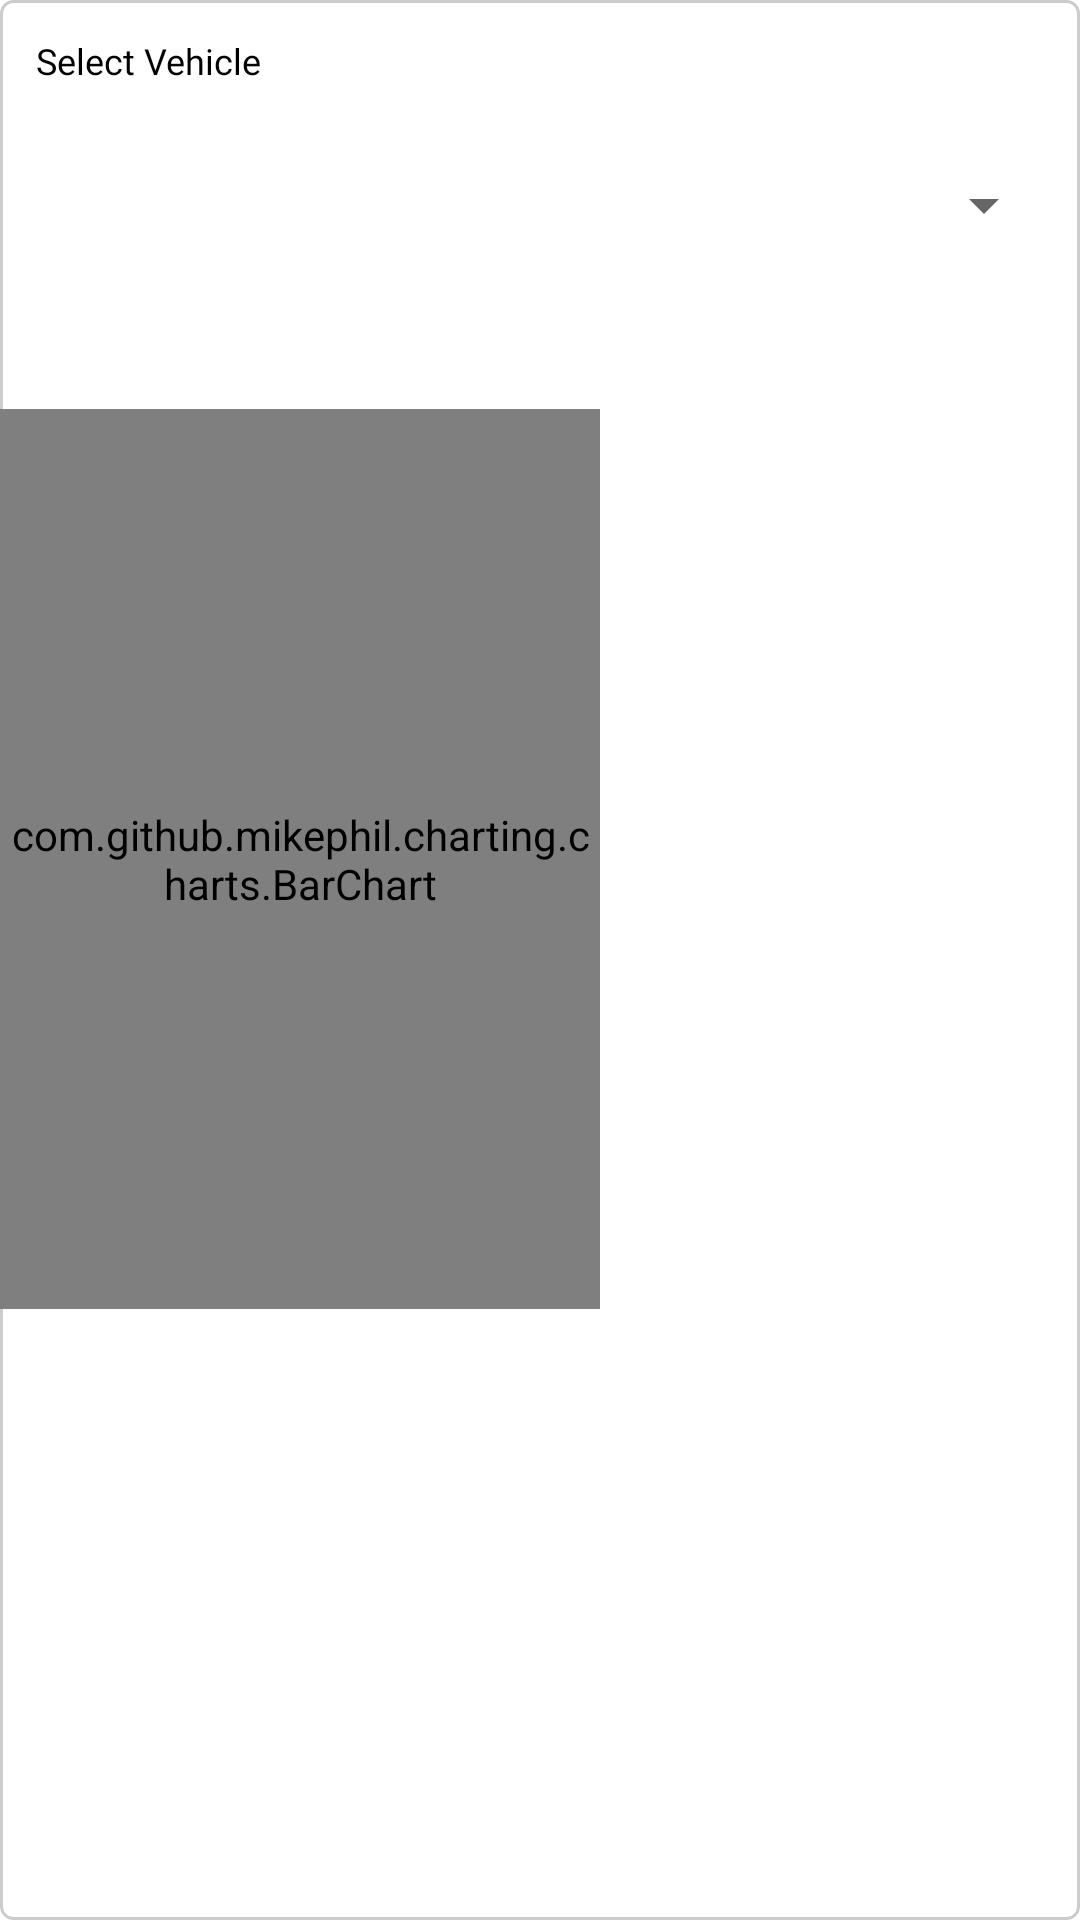

Layout XML and referenced resources for this Android screen:
<!-- AndroidManifest.xml: application theme Theme.MyGarage -->
<!-- res/layout/fragment_report.xml -->
<?xml version="1.0" encoding="utf-8"?>
<RelativeLayout xmlns:android="http://schemas.android.com/apk/res/android"
    xmlns:tools="http://schemas.android.com/tools"
    android:layout_width="match_parent"
    android:layout_height="match_parent"
    android:layout_margin="8dp"
    tools:context=".report.ReportFragment">

    <LinearLayout
        android:layout_width="match_parent"
        android:layout_height="match_parent"
        android:background="@drawable/bg_white_color_outlined"
        android:orientation="vertical">

        <androidx.appcompat.widget.AppCompatTextView
            style="@style/TextAppearance.AppCompat.Caption"
            android:layout_width="wrap_content"
            android:layout_height="wrap_content"
            android:layout_margin="8dp"
            android:fontFamily="@font/montserrat_bold"
            android:padding="4dp"
            android:text="Select Vehicle"
            android:textColor="@color/design_default_color_on_secondary" />


        <Spinner
            android:id="@+id/spinner"
            android:layout_width="match_parent"
            android:layout_height="40dp"
            android:layout_margin="8dp"
            android:spinnerMode="dropdown" />


        <com.github.mikephil.charting.charts.BarChart
            android:id="@+id/barChart"
            android:layout_width="200dp"
            android:layout_height="300dp"
            android:layout_marginTop="40dp"
            android:layout_marginBottom="40dp" />

    </LinearLayout>


</RelativeLayout>
<!-- resources referenced by this layout -->
<resources>
  <!-- drawable bg_white_color_outlined (drawable) -->
  <?xml version="1.0" encoding="utf-8"?>
  <shape xmlns:android="http://schemas.android.com/apk/res/android"
      android:shape="rectangle">
  
      <corners android:radius="4dp" />
      <solid android:color="@color/white" />
  
      <stroke
          android:width="1dp"
          android:color="#ccc" />
  
  </shape>
  <style name="Theme.MyGarage" parent="Theme.MaterialComponents.DayNight.DarkActionBar">
          
          <item name="colorPrimary">@color/primary_color</item>
          <item name="colorPrimaryVariant">@color/primary_color_dark</item>
          <item name="colorOnPrimary">@color/white</item>
          
          <item name="colorSecondary">@color/teal_200</item>
          <item name="colorSecondaryVariant">@color/teal_700</item>
          <item name="colorOnSecondary">@color/black</item>
  
          <item name="android:textColor">@color/black</item>
          
          <item name="android:statusBarColor">?attr/colorPrimaryVariant</item>
          
      </style>
  <color name="white">#FFFFFFFF</color>
  <color name="primary_color">#ffc629</color>
  <color name="primary_color_dark">#F1BD2E</color>
  <color name="teal_200">#FF03DAC5</color>
  <color name="teal_700">#FF018786</color>
  <color name="black">#FF000000</color>
</resources>
